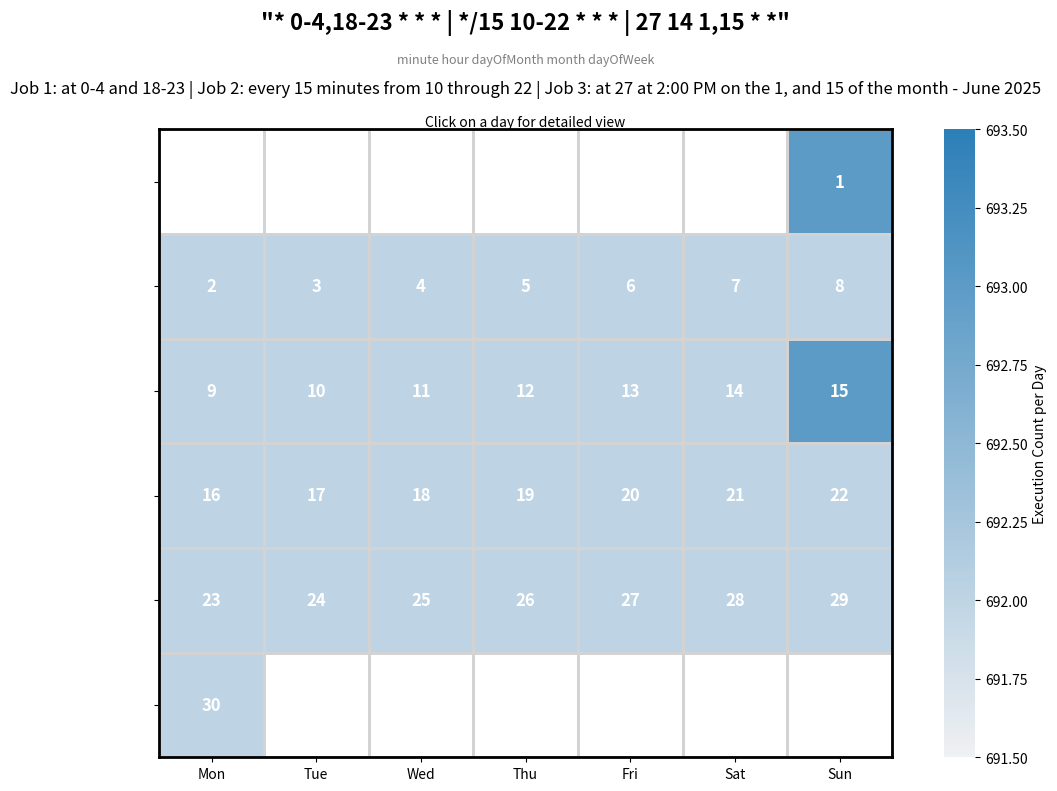

Recreate this plot in Python.
#!/usr/bin/env python3
"""
Hello World - Main Python File
A simple hello world program for the cronScheduleVisualizer project.
"""

import pandas as pd
import seaborn as sns
import matplotlib.pyplot as plt
import calendar
from datetime import datetime
import os

def parse_cron_part(part_str, min_val, max_val):
    """
    Parses a single part of a cron string (like for minutes, hours, etc.).
    Handles '*', '*/n', 'n-m', 'n,m,p' syntaxes.
    """
    if part_str == '*':
        return list(range(min_val, max_val + 1))
    
    if '*/' in part_str:
        step = int(part_str.split('/')[1])
        return list(range(min_val, max_val + 1, step))

    if ',' in part_str:
        ranges = []
        for item in part_str.split(','):
            if '-' in item:
                start, end = map(int, item.split('-'))
                ranges.extend(list(range(start, end + 1)))
            else:
                ranges.append(int(item))
        return sorted(ranges)

    if '-' in part_str:
        start, end = map(int, part_str.split('-'))
        return list(range(start, end + 1))

    return [int(part_str)]

def check_cron_matches_date(cron_string, year, month, day):
    """
    Check if a cron job would execute on a specific date.
    Returns the list of (hour, minute) tuples for execution times on that date.
    Handles multiple cron strings separated by '|'.
    """
    all_execution_times = []
    
    # Split by '|' to handle multiple cron jobs
    cron_jobs = [job.strip() for job in cron_string.split('|')]
    
    for job in cron_jobs:
        parts = job.split()
        if len(parts) != 5:
            continue  # Skip invalid cron jobs

        minutes = parse_cron_part(parts[0], 0, 59)
        hours = parse_cron_part(parts[1], 0, 23)
        days_of_month = parse_cron_part(parts[2], 1, 31)
        months = parse_cron_part(parts[3], 1, 12)
        # Note: We're ignoring day of week (parts[4]) for simplicity
        
        # Check if this date matches the cron criteria
        if month in months and day in days_of_month:
            job_execution_times = [(hour, minute) for hour in hours for minute in minutes]
            all_execution_times.extend(job_execution_times)
    
    # Remove duplicates (in case multiple cron jobs schedule the same time)
    return list(set(all_execution_times))

def show_daily_view(cron_string, year, month, day):
    """
    Show the detailed daily 24x60 heatmap for a specific date.
    """
    execution_times = check_cron_matches_date(cron_string, year, month, day)
    
    if not execution_times:
        print(f"No cron jobs scheduled for {year}-{month:02d}-{day:02d}")
        return
    
    print(f"Showing daily view for {year}-{month:02d}-{day:02d}")
    print(f"Total execution times: {len(execution_times)}")
    
    # Create a DataFrame to represent the 24x60 grid of a day
    df = pd.DataFrame(0, index=range(24), columns=range(60))
    
    # Mark the execution times in the DataFrame
    for hour, minute in execution_times:
        df.loc[hour, minute] = 1
    
    # Create the heatmap in a new figure
    plt.figure(figsize=(16, 8))
    ax = sns.heatmap(df.T, cmap=["lightgrey", "#FF5733"], cbar=False, linewidths=.5, linecolor='white')
    
    # Customize the plot
    ax.set_title(f'Daily Cron Execution: {year}-{month:02d}-{day:02d} | "{cron_string}"', fontsize=14, pad=20)
    ax.set_xlabel('Hour of the Day', fontsize=12, labelpad=25)  # Added labelpad to move down
    ax.set_ylabel('Minute of the Hour', fontsize=12)
    
    # Set ticks to be more readable
    ax.set_xticks([i + 0.5 for i in range(24)])
    ax.set_xticklabels(range(24))
    
    # Add AM/PM labels below the 24-hour labels
    for i in range(24):
        if i == 0:
            ampm_label = "12 AM"
        elif i < 12:
            ampm_label = f"{i} AM"
        elif i == 12:
            ampm_label = "12 PM"
        else:
            ampm_label = f"{i-12} PM"
        
        ax.text(i + 0.5, 0, ampm_label, ha='center', va='bottom', 
                fontsize=8, color='gray', rotation=0)
    
    ax.set_yticks([i + 0.5 for i in range(0, 61, 5)])
    ax.set_yticklabels([f'{i:02}' for i in range(0, 61, 5)])
    
    # Don't invert y-axis - keep 0 at the top naturally
    # ax.invert_yaxis()  # Removed this line
    
    plt.tight_layout()
    plt.show()

def generate_monthly_calendar(cron_string, year=None, month=None):
    """
    Generate an interactive monthly calendar heatmap.
    Click on any day to see the detailed daily view.
    """
    if year is None:
        year = datetime.now().year
    if month is None:
        month = datetime.now().month
        
    print(f"Generating calendar for {calendar.month_name[month]} {year}")
    print(f"Cron string: {cron_string}")
    print("Click on any day to see detailed daily execution times!")
    
    # Parse cron to see which days have jobs
    events = {}  # Key: day_of_month, Value: count of execution times
    
    cal_matrix = calendar.monthcalendar(year, month)
    
    # Calculate execution times for each day of the month
    for week in cal_matrix:
        for day in week:
            if day > 0:  # Valid day of month
                execution_times = check_cron_matches_date(cron_string, year, month, day)
                if execution_times:
                    events[day] = len(execution_times)
    
    # Create DataFrames for heatmap
    heatmap_data = pd.DataFrame(cal_matrix, dtype=float).replace(0, float('nan'))
    day_labels = pd.DataFrame(cal_matrix).replace(0, '')
    
    # Populate the heatmap with event counts ONLY for days that have events
    # All other days should remain NaN (uncolored)
    for week_idx, week in enumerate(cal_matrix):
        for day_idx, day in enumerate(week):
            if day > 0:  # Valid day of month
                if day in events:
                    # Day has events - set the count
                    heatmap_data.iloc[week_idx, day_idx] = events[day]
                else:
                    # Day exists but no events - keep as NaN so it stays uncolored
                    heatmap_data.iloc[week_idx, day_idx] = float('nan')
    
    # Create the interactive plot
    fig, ax = plt.subplots(figsize=(12, 8))
    
    # Use a color palette that shows intensity
    cmap = sns.light_palette("#2c7fb8", as_cmap=True)
    
    # Get the min and max values (excluding NaN) to set proper color scale
    non_nan_values = heatmap_data.values[~pd.isna(heatmap_data.values)]
    if len(non_nan_values) > 0:
        vmin = non_nan_values.min()
        vmax = non_nan_values.max()
        # If all values are the same or very close, adjust the range slightly for better visibility
        if vmax - vmin < 2:
            vmin = vmin - 0.5
            vmax = vmax + 0.5
    else:
        vmin, vmax = None, None
    
    sns.heatmap(
        heatmap_data,
        cmap=cmap,
        annot=False,
        linewidths=1,  # Increased line width for more visible grid
        linecolor='lightgray',  # Changed to lighter gray
        cbar=True,
        cbar_kws={'label': 'Execution Count per Day'},
        ax=ax,
        square=True,  # Make cells square-shaped
        vmin=vmin,
        vmax=vmax
    )
    
    # Add day numbers
    for i in range(heatmap_data.shape[0]):
        for j in range(heatmap_data.shape[1]):
            if i < len(cal_matrix) and j < len(cal_matrix[i]):
                day_num = cal_matrix[i][j]
                if day_num > 0:  # Valid day of month
                    day_str = str(day_num)
                    # Choose text color: white if there are events, black if no events
                    text_color = "white" if pd.notna(heatmap_data.iloc[i, j]) else "black"
                    ax.text(j + 0.5, i + 0.5, day_str, color=text_color, 
                           fontsize=12, ha="center", va="center", fontweight="bold")
    
    # Set title and labels
    cron_description = describe_cron_schedule(cron_string)
    
    # Create multi-line title with different font sizes
    title_lines = [
        f'"{cron_string}"',
        'minute hour dayOfMonth month dayOfWeek',
        f'{cron_description} - {calendar.month_name[month]} {year}',
        'Click on a day for detailed view'
    ]
    
    ax.set_title('\n'.join(title_lines), fontsize=14, pad=20)
    
    # Manually adjust font sizes for different parts using text annotations
    # Remove the default title and add custom text
    ax.set_title('')  # Clear the title
    
    # Add the cron string (large)
    ax.text(0.5, 1.15, f'"{cron_string}"', transform=ax.transAxes, 
            ha='center', va='bottom', fontsize=16, fontweight='bold')
    
    # Add the field labels (small, positioned to align with cron string)
    ax.text(0.5, 1.10, 'minute hour dayOfMonth month dayOfWeek', 
            transform=ax.transAxes, ha='center', va='bottom', 
            fontsize=9, style='italic', color='gray')
    
    # Add the description (medium)
    ax.text(0.5, 1.05, f'{cron_description} - {calendar.month_name[month]} {year}', 
            transform=ax.transAxes, ha='center', va='bottom', fontsize=12)
    
    # Add the instruction (small)
    ax.text(0.5, 1.00, 'Click on a day for detailed view', 
            transform=ax.transAxes, ha='center', va='bottom', 
            fontsize=10, style='italic')
    
    ax.set_xlabel('')
    ax.set_ylabel('')
    ax.set_xticklabels(['Mon', 'Tue', 'Wed', 'Thu', 'Fri', 'Sat', 'Sun'])
    ax.set_yticklabels([])
    
    # Add outer border for the entire calendar
    for spine in ax.spines.values():
        spine.set_visible(True)
        spine.set_linewidth(2)
        spine.set_edgecolor('black')
    
    # Add click event handler
    def on_click(event):
        if event.inaxes == ax and event.xdata is not None and event.ydata is not None:
            col = int(event.xdata)
            row = int(event.ydata)
            
            if 0 <= row < len(cal_matrix) and 0 <= col < 7:
                day = cal_matrix[row][col]
                if day > 0:  # Valid day
                    show_daily_view(cron_string, year, month, day)
    
    fig.canvas.mpl_connect('button_press_event', on_click)
    
    plt.tight_layout()
    
    # Save the calendar
    counter = 1
    while os.path.exists(f"cron_calendar_{counter}.png"):
        counter += 1
    filename = f"cron_calendar_{counter}.png"
    plt.savefig(filename, dpi=300, bbox_inches='tight')
    
    plt.show()
    print(f"Interactive calendar saved as '{filename}'")

def describe_cron_schedule(cron_string):
    """
    Generate a human-readable description of a cron schedule.
    Similar to crontab.guru descriptions.
    Handles multiple cron jobs separated by '|'.
    """
    # Handle multiple cron jobs separated by '|'
    cron_jobs = [job.strip() for job in cron_string.split('|')]
    
    if len(cron_jobs) > 1:
        # Multiple jobs - describe each one
        descriptions = []
        for i, job in enumerate(cron_jobs, 1):
            job_desc = describe_single_cron_job(job)
            if job_desc != "Invalid cron format":
                descriptions.append(f"Job {i}: {job_desc}")
        
        if descriptions:
            return " | ".join(descriptions)
        else:
            return "Invalid cron format"
    else:
        # Single job
        return describe_single_cron_job(cron_jobs[0])

def describe_single_cron_job(cron_string):
    """
    Generate a human-readable description of a single cron job.
    """
    parts = cron_string.split()
    if len(parts) != 5:
        return "Invalid cron format"
    
    minute_part, hour_part, day_part, month_part, weekday_part = parts
    
    # Helper function to describe time parts
    def describe_time_part(part, min_val, max_val, unit):
        if part == '*':
            return f"every {unit}"
        elif '/' in part:
            if part.startswith('*/'):
                step = part.split('/')[1]
                return f"every {step} {unit}s"
            else:
                return f"every {part.split('/')[1]} {unit}s"
        elif ',' in part:
            values = part.split(',')
            if len(values) == 2:
                return f"at {values[0]} and {values[1]}"
            else:
                return f"at {', '.join(values[:-1])}, and {values[-1]}"
        elif '-' in part:
            start, end = part.split('-')
            return f"from {start} through {end}"
        else:
            return f"at {part}"
    
    # Build description parts
    time_desc = []
    
    # Minutes
    if minute_part != '*':
        min_desc = describe_time_part(minute_part, 0, 59, "minute")
        time_desc.append(min_desc)
    
    # Hours  
    if hour_part != '*':
        hour_desc = describe_time_part(hour_part, 0, 23, "hour")
        if hour_part.isdigit():
            hour_val = int(hour_part)
            if hour_val == 0:
                hour_desc = "at midnight"
            elif hour_val == 12:
                hour_desc = "at noon"
            elif hour_val < 12:
                hour_desc = f"at {hour_val}:00 AM"
            else:
                hour_desc = f"at {hour_val-12}:00 PM"
        time_desc.append(hour_desc)
    
    # Day of month
    day_desc = ""
    if day_part != '*':
        if ',' in day_part:
            days = day_part.split(',')
            day_desc = f"on the {', '.join(days[:-1])}, and {days[-1]} of the month"
        elif '-' in day_part:
            start, end = day_part.split('-')
            day_desc = f"on days {start} through {end} of the month"
        else:
            day_desc = f"on the {day_part} of the month"
    
    # Month
    month_desc = ""
    if month_part != '*':
        month_names = ['', 'January', 'February', 'March', 'April', 'May', 'June', 
                      'July', 'August', 'September', 'October', 'November', 'December']
        if month_part.isdigit():
            month_desc = f"in {month_names[int(month_part)]}"
        elif ',' in month_part:
            months = [month_names[int(m)] for m in month_part.split(',')]
            month_desc = f"in {', '.join(months[:-1])}, and {months[-1]}"
    
    # Combine all parts
    description_parts = []
    
    if minute_part == '*' and hour_part == '*':
        description_parts.append("Every minute")
    elif minute_part != '*' and hour_part == '*':
        # When minute is specified but hour is *, we want "Every hour at X minutes"
        if time_desc:
            description_parts.append(f"Every hour {time_desc[0]}")
        else:
            description_parts.append("Every hour")
    else:
        description_parts.extend(time_desc)
    
    if day_desc:
        description_parts.append(day_desc)
    if month_desc:
        description_parts.append(month_desc)
    
    return " ".join(description_parts)

def main():
    """
    Main function that creates an interactive monthly calendar heatmap.
    Click on any day to see the detailed daily execution pattern.
    """
    # Example cron strings to try:
    # "*/15 9-17 * * *"          # Every 15 minutes during business hours
    # "0 9,12,15,18 * * *"       # 4 times a day at specific hours
    # "27 14 1,15 * *"           # 2:30 PM on 1st and 15th of every month
    # "0 0 * * 0"                # Midnight every Sunday
    
    cron_string = "* 0-4,18-23 * * * | */15 10-22 * * * | 27 14 1,15 * *"  # Every 15 min, 9-5, on 1st and 15th of June
    
    print("=== Interactive Cron Schedule Visualizer ===")
    print("Monthly calendar view with clickable daily details")
    print()
    
    # You can specify a different year/month, or leave None for current
    generate_monthly_calendar(cron_string, year=2025, month=6)

if __name__ == "__main__":
    main()
